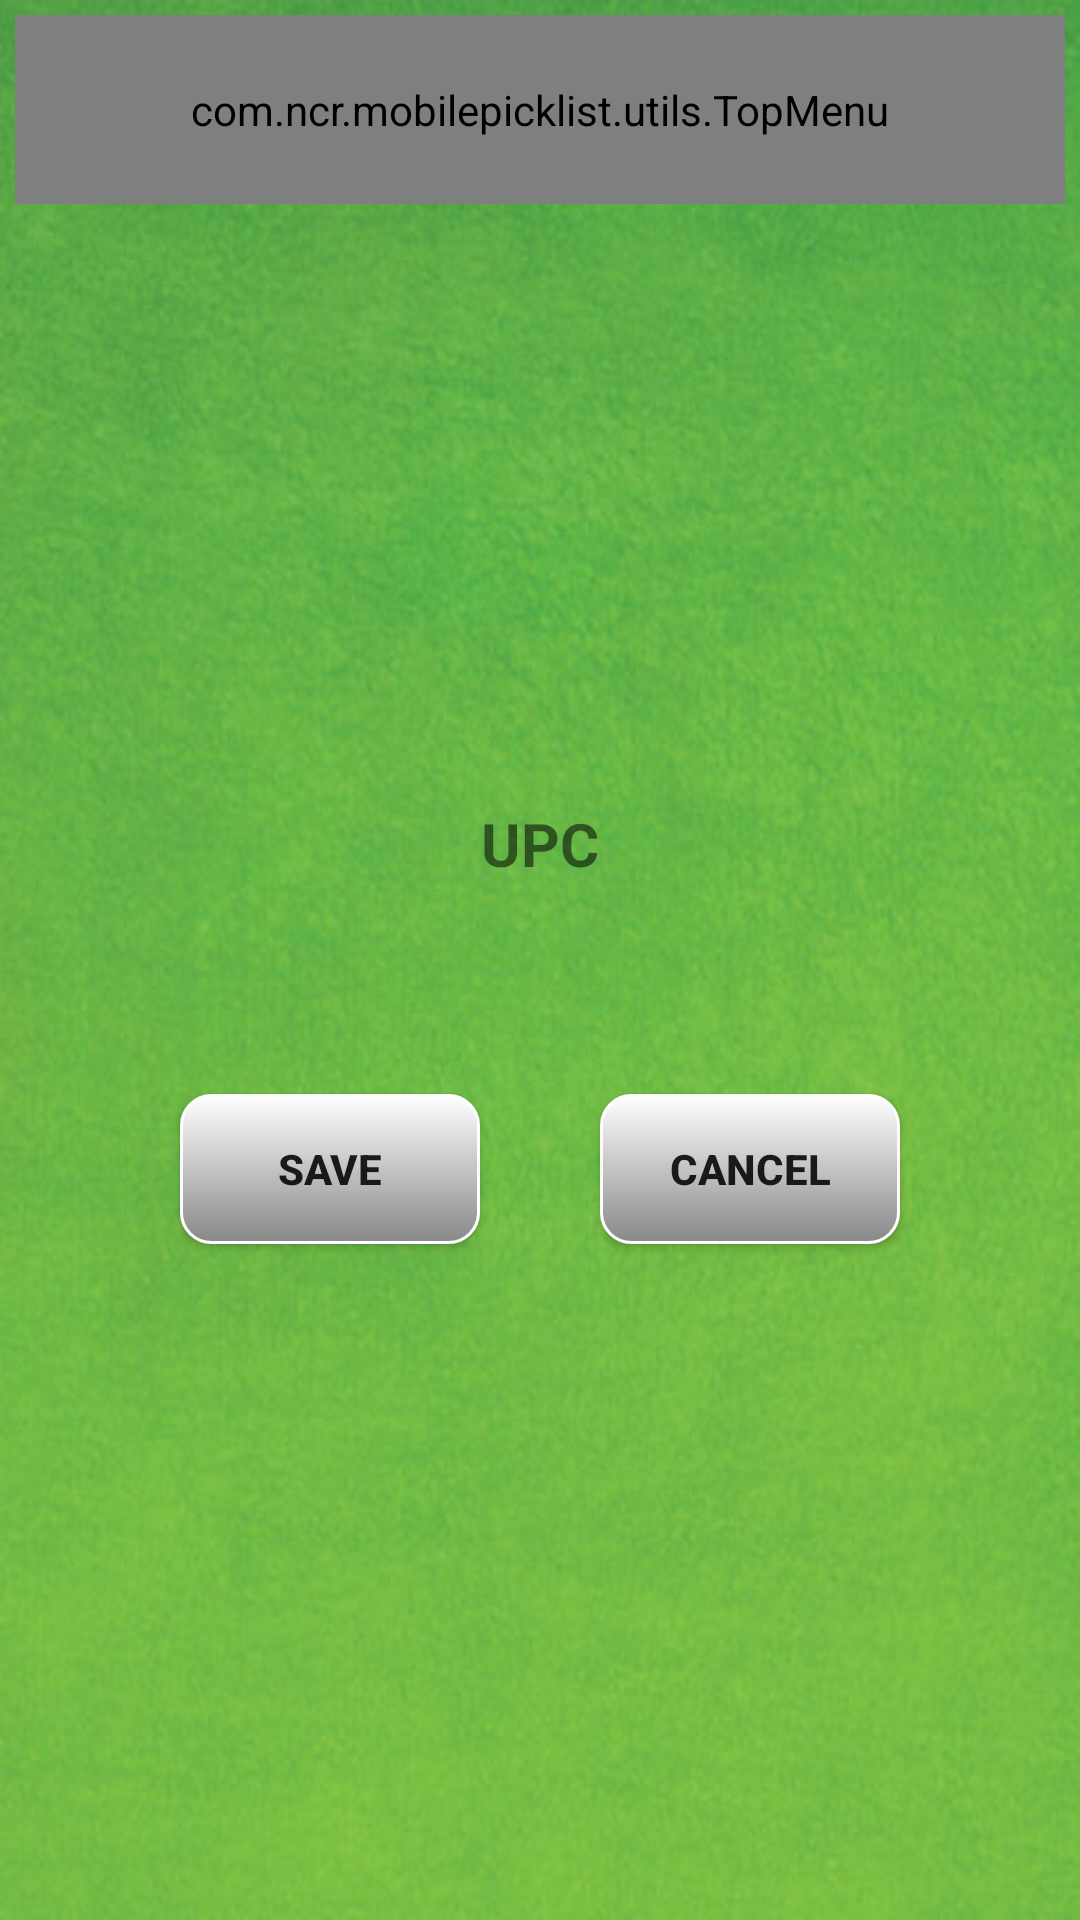

This screen was rendered from an Android layout file. Write that file and the resources it references.
<!-- AndroidManifest.xml: application theme AppTheme -->
<!-- res/layout/activity_act_insert_upc.xml -->
<LinearLayout xmlns:android="http://schemas.android.com/apk/res/android"
    xmlns:tools="http://schemas.android.com/tools"
    android:id="@+id/mainView"
    android:orientation="vertical"
    android:layout_width="fill_parent"
    android:layout_height="fill_parent"
    android:background="@drawable/background"
    tools:context="com.ncr.mobilepicklist.activities.ActInsertUPC">

    <LinearLayout
        android:layout_width="fill_parent"
        android:layout_height="fill_parent"
        android:padding="5dp"
        android:orientation="vertical">
        <LinearLayout
            android:layout_width="fill_parent"
            android:layout_height="0dp"
            android:layout_weight="0.1">
            <com.ncr.mobilepicklist.utils.TopMenu
                android:layout_width="fill_parent"
                android:layout_height="fill_parent"/>
            
            
            
            
            
            
            
        </LinearLayout>
        <LinearLayout
            android:id="@+id/pLInsertUPC"
            android:orientation="vertical"
            android:layout_gravity="center"
            android:layout_width="fill_parent"
            android:layout_height="0dp"
            android:layout_weight="0.9"
            android:padding="20dp"
            android:visibility="visible">
            <LinearLayout
                android:id="@+id/llInsertUPC"
                android:orientation="vertical"
                android:layout_width="fill_parent"
                android:layout_height="fill_parent"
                android:gravity="center"
                android:visibility="visible">
                <TextView
                    android:layout_width="wrap_content"
                    android:layout_height="wrap_content"
                    android:text="@string/upcLbl"
                    android:textStyle="bold"
                    android:textSize="20dp"
                    android:layout_marginBottom="5dp"
                    />
                <EditText
                    android:id="@+id/txtUPC"
                    android:layout_width="fill_parent"
                    android:layout_height="40dp"
                    android:layout_marginBottom="5dp"
                    android:inputType="number"
                    android:digits="0123456789"
                    android:singleLine="true"
                    android:background="@drawable/layout_border"/>
                <LinearLayout
                    android:id="@+id/pLBtn"
                    android:orientation="horizontal"
                    android:layout_gravity="center"
                    android:layout_width="wrap_content"
                    android:layout_height="wrap_content"
                    android:visibility="visible">
                    <Button
                        android:layout_width="100dp"
                        android:layout_height="50dp"
                        android:layout_margin="20dp"
                        android:text="@string/saveBtn"
                        android:textStyle="bold"
                        android:onClick="saveUPC"
                        android:background="@drawable/radiusbutton"/>
                    <Button
                        android:layout_width="100dp"
                        android:layout_height="50dp"
                        android:layout_margin="20dp"
                        android:text="@string/cancelBtn"
                        android:textStyle="bold"
                        android:onClick="returnToTakePhoto"
                        android:background="@drawable/radiusbutton"/>
                </LinearLayout>

            </LinearLayout>
            <LinearLayout
                android:id="@+id/llInsertUPCandCategory"
                android:orientation="vertical"
                android:layout_width="fill_parent"
                android:layout_height="fill_parent"
                android:gravity="center"
                android:visibility="gone">
                <TextView
                    android:layout_width="wrap_content"
                    android:layout_height="0dp"
                    android:layout_weight="0.09"
                    android:text="@string/nameLbl"
                    android:textStyle="bold"
                    android:padding="5dp"
                    android:textSize="20dp"
                    />
                <EditText
                    android:id="@+id/txtItemName"
                    android:layout_width="fill_parent"
                    android:layout_height="0dp"
                    android:layout_weight="0.09"
                    android:layout_marginBottom="5dp"
                    android:singleLine="true"
                    android:gravity="center"
                    android:background="@drawable/layout_border"/>
                <TextView
                    android:layout_width="wrap_content"
                    android:layout_height="0dp"
                    android:layout_weight="0.09"
                    android:text="@string/upcLbl"
                    android:textStyle="bold"
                    android:padding="5dp"
                    android:textSize="20dp"
                    />
                <EditText
                    android:id="@+id/txtUPCinserted"
                    android:layout_width="fill_parent"
                    android:layout_height="0dp"
                    android:layout_weight="0.09"
                    android:layout_marginBottom="5dp"
                    android:singleLine="true"
                    android:inputType="number"
                    android:digits="0123456789"
                    android:gravity="center"
                    android:background="@drawable/layout_border"/>
                <TextView
                    android:layout_width="wrap_content"
                    android:layout_height="0dp"
                    android:layout_weight="0.09"
                    android:text="@string/categoryLbl"
                    android:textStyle="bold"
                    android:padding="5dp"
                    android:textSize="20dp"
                    />
                <Button
                    android:id="@+id/txtCategory"
                    android:layout_width="fill_parent"
                    android:layout_height="0dp"
                    android:layout_weight="0.09"
                    android:onClick="popupChooseCategory"
                    android:gravity="center"
                    android:layout_marginBottom="5dp"
                    android:background="@drawable/layout_border"/>

                <LinearLayout
                    android:id="@+id/pLBtn"
                    android:orientation="horizontal"
                    android:layout_gravity="center"
                    android:layout_width="wrap_content"
                    android:layout_height="0dp"
                    android:layout_weight="0.2"
                    android:padding="10dp"
                    android:layout_marginTop="30dp"
                    android:visibility="visible">
                    <Button
                        android:layout_width="100dp"
                        android:layout_height="50dp"
                        android:layout_marginRight="20dp"
                        android:text="@string/saveBtn"
                        android:textStyle="bold"
                        android:onClick="saveNewUPC"
                        android:background="@drawable/radiusbutton"/>
                    <Button
                        android:layout_width="100dp"
                        android:layout_height="50dp"
                        android:text="@string/cancelBtn"
                        android:textStyle="bold"
                        android:onClick="returnToInsUPC"
                        android:background="@drawable/radiusbutton"/>
                </LinearLayout>
            </LinearLayout>
            <LinearLayout
                android:id="@+id/llCheckingItemLoad"
                android:orientation="vertical"
                android:layout_width="fill_parent"
                android:layout_height="fill_parent"
                android:gravity="center"
                android:visibility="gone">
                <TextView
                    android:id="@+id/txtGetItemDataStatus"
                    android:layout_width="wrap_content"
                    android:layout_height="wrap_content"
                    android:text="@string/checkingItemLbl"
                    android:textStyle="bold"
                    android:textSize="20dp"
                    android:layout_marginBottom="5dp"
                    />
                <ProgressBar
                    android:id="@+id/progBarCheckingItem"
                    android:layout_width="wrap_content"
                    android:layout_height="wrap_content"
                    android:gravity="center|center_vertical"
                    android:minHeight="90dp"
                    android:minWidth="90dp"
                    android:maxHeight="90dp"
                    android:maxWidth="90dp"
                    />

            </LinearLayout>
        </LinearLayout>
    </LinearLayout>

</LinearLayout>
<!-- resources referenced by this layout -->
<resources>
  <!-- drawable background: png bitmap (drawable, 433255 bytes) -->
  <!-- drawable radiusbutton (drawable) -->
  <?xml version="1.0" encoding="utf-8"?>
  <selector xmlns:android="http://schemas.android.com/apk/res/android" >
      <item android:state_pressed="true" >
          <shape android:shape="rectangle"  >
              <corners android:radius="10dp" />
              <stroke android:width="1dp" android:color="#FFFFFF" />
              <gradient android:angle="-90" android:startColor="#FFFFFF" android:endColor="#888888"  />
          </shape>
      </item>
      <item android:state_focused="true">
          <shape android:shape="rectangle"  >
              <corners android:radius="10dp" />
              <stroke android:width="1dp" android:color="#FFFFFF" />
              <solid android:color="#58857e"/>
          </shape>
      </item>
      <item >
          <shape android:shape="rectangle"  >
              <corners android:radius="10dp" />
              <stroke android:width="1dp" android:color="#FFFFFF" />
              <gradient android:angle="-90" android:startColor="#FFFFFF" android:endColor="#888888" />
          </shape>
      </item>
  </selector>
  <string name="cancelBtn">Cancel</string>
  <string name="categoryLbl">Category</string>
  <string name="checkingItemLbl">Checking item...</string>
  <string name="nameLbl">Name</string>
  <string name="saveBtn">Save</string>
  <string name="upcLbl">UPC</string>
  <style name="AppTheme" parent="Theme.AppCompat.Light.DarkActionBar">
          
          <item name="android:windowNoTitle">true</item>
      </style>
</resources>
